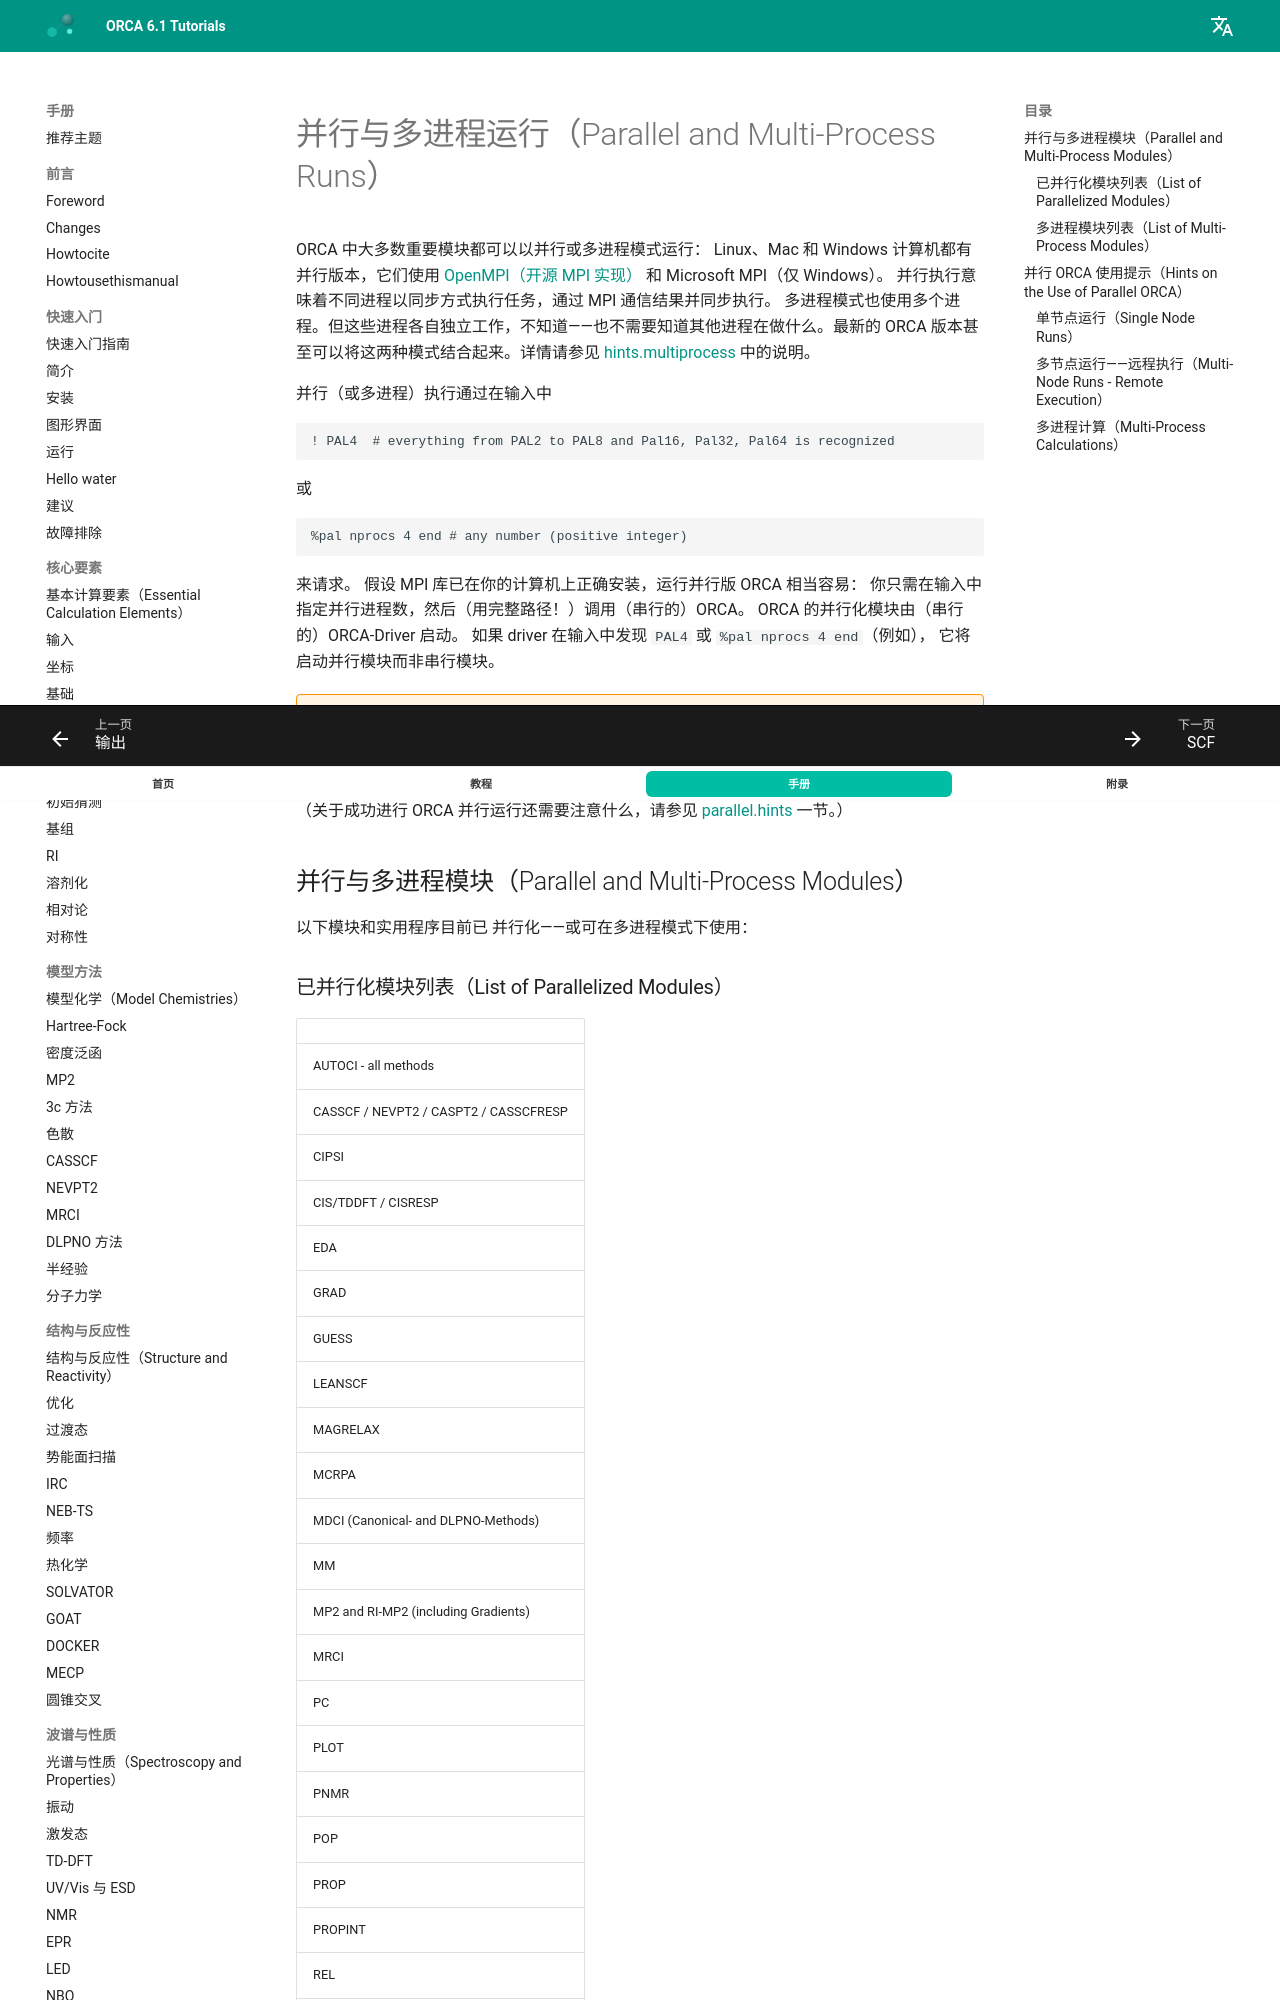

repository: wxyhgk/orca-docs · page: zh/manual/contents/essentialelements/parallel/index.html · generator: mkdocs

<a id="sec:essentialelements.parallel"></a>
# 并行与多进程运行（Parallel and Multi-Process Runs）

ORCA 中大多数重要模块都可以以并行或多进程模式运行：
Linux、Mac 和 Windows 计算机都有并行版本，它们使用 [OpenMPI（开源 MPI
实现）](https://www.open-mpi.org/) 和 Microsoft MPI（仅 Windows）。
并行执行意味着不同进程以同步方式执行任务，通过 MPI 通信结果并同步执行。
多进程模式也使用多个进程。但这些进程各自独立工作，不知道——也不需要知道其他进程在做什么。最新的 ORCA 版本甚至可以将这两种模式结合起来。详情请参见 [hints.multiprocess](#sec:essentialelements.parallel.hints.multiprocess) 中的说明。

并行（或多进程）执行通过在输入中
   ```orca
   ! PAL4  # everything from PAL2 to PAL8 and Pal16, Pal32, Pal64 is recognized
   ```
   或
   ```orca
   %pal nprocs 4 end # any number (positive integer)
   ```
来请求。
假设 MPI 库已在你的计算机上正确安装，运行并行版 ORCA 相当容易：
你只需在输入中指定并行进程数，然后（用完整路径！）调用（串行的）ORCA。
ORCA 的并行化模块由（串行的）ORCA-Driver 启动。
如果 driver 在输入中发现 `PAL4` 或 `%pal nprocs 4 end`（例如），
它将启动并行模块而非串行模块。
!!! warning
    不要用 mpirun 启动 ORCA driver！

（关于成功进行 ORCA 并行运行还需要注意什么，请参见 [parallel.hints](#sec:essentialelements.parallel.hints) 一节。）

<a id="sec:essentialelements.parallel.calling"></a>
## 并行与多进程模块（Parallel and Multi-Process Modules）
以下模块和实用程序目前已
并行化——或可在多进程模式下使用：

### 已并行化模块列表（List of Parallelized Modules）
|  |
| --- |
| AUTOCI - all methods |
| CASSCF / NEVPT2 / CASPT2 / CASSCFRESP |
| CIPSI |
| CIS/TDDFT / CISRESP |
| EDA |
| GRAD |
| GUESS |
| LEANSCF |
| MAGRELAX |
| MCRPA |
| MDCI (Canonical- and DLPNO-Methods) |
| MM |
| MP2 and RI-MP2 (including Gradients) |
| MRCI |
| PC |
| PLOT |
| PNMR |
| POP |
| PROP |
| PROPINT |
| REL |
| ROCIS |
| SCFGRAD |
| SCFRESP (with SCFHessian) |
| STARTUP |
| VPOT |

（关于所有模块的完整列表及其功能说明，请参阅 [programs.general](../orcaarchitecture/components.md#sec:programs.general)）

并行模块的效率大致如下：对于 RI-DFT，最多用 16 个处理器可能是
个好主意，而对于杂化 DFT 和 Hartree--Fock，再多几个处理器较为合适。
超过这个数目，开销就会变得显著，并行化效率降低。
耦合簇计算通常至少到 8 个处理器都能良好扩展，但尝试 16 个也可能是值得的。
